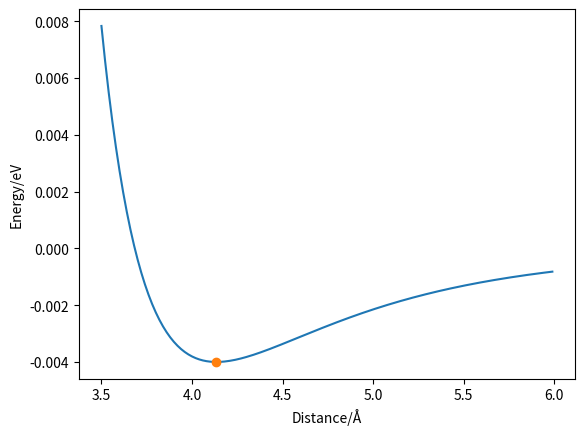

Write the Python code that produced this figure.
import numpy as np

def energy(r, A, B):
    return A / (r ** 12) - B / (r ** 6)

def energy_prime(r, A, B):
    return -12 * A / (r ** 13) + 6 * B / (r ** 7)

def energy_double_prime(r, A, B):
    return 156 * A / (r ** 14) - 42 * B / (r ** 8)

r = 3.5
A = 1e5
B = 40

deltaE = 100
E = energy(r, A, B)
i = 0
while deltaE > 1e-20:
    print('Step: {:d}'.format(i))
    print('The current energy is {:2e} eV, at a distance of {:2f} Å'.format(E, r))
    r_new = r - energy_prime(r, A, B) / energy_double_prime(r, A, B)
    E_new = energy(r_new, A, B)
    deltaE = np.abs(E_new - E)
    print('The new energy is {:2e} eV, at a distance of {:2f} Å'.format(E_new, r_new))
    E = E_new
    r = r_new
    i += 1

import matplotlib.pyplot as plt

plt.plot(np.arange(3.5, 6, 0.01), energy(np.arange(3.5, 6, 0.01), A, B))
plt.plot(r, energy(r, A, B), 'o')
plt.xlabel('Distance/Å')
plt.ylabel('Energy/eV')
plt.show()

def energy(r, k, req):
    return 0.5 * k * (r - req) ** 2

def energy_prime(r, k, req):
    return k * (r - req)

def energy_double_prime(r, k, req):
    return k

r = 1
k = 32.2
req = 1.27

deltaE = 100
E = energy(r, k, req)
i = 0
while deltaE > 1e-20:
    print('Step: {:d}'.format(i))
    print('The current energy is {:2e} eV, at a distance of {:2f} Å'.format(E, r))
    r_new = r - energy_prime(r, k, req) / energy_double_prime(r, k, req)
    E_new = energy(r_new, k, req)
    deltaE = np.abs(E_new - E)
    print('The new energy is {:2e} eV, at a distance of {:2f} Å'.format(E_new, r_new))
    E = E_new
    r = r_new
    i += 1

